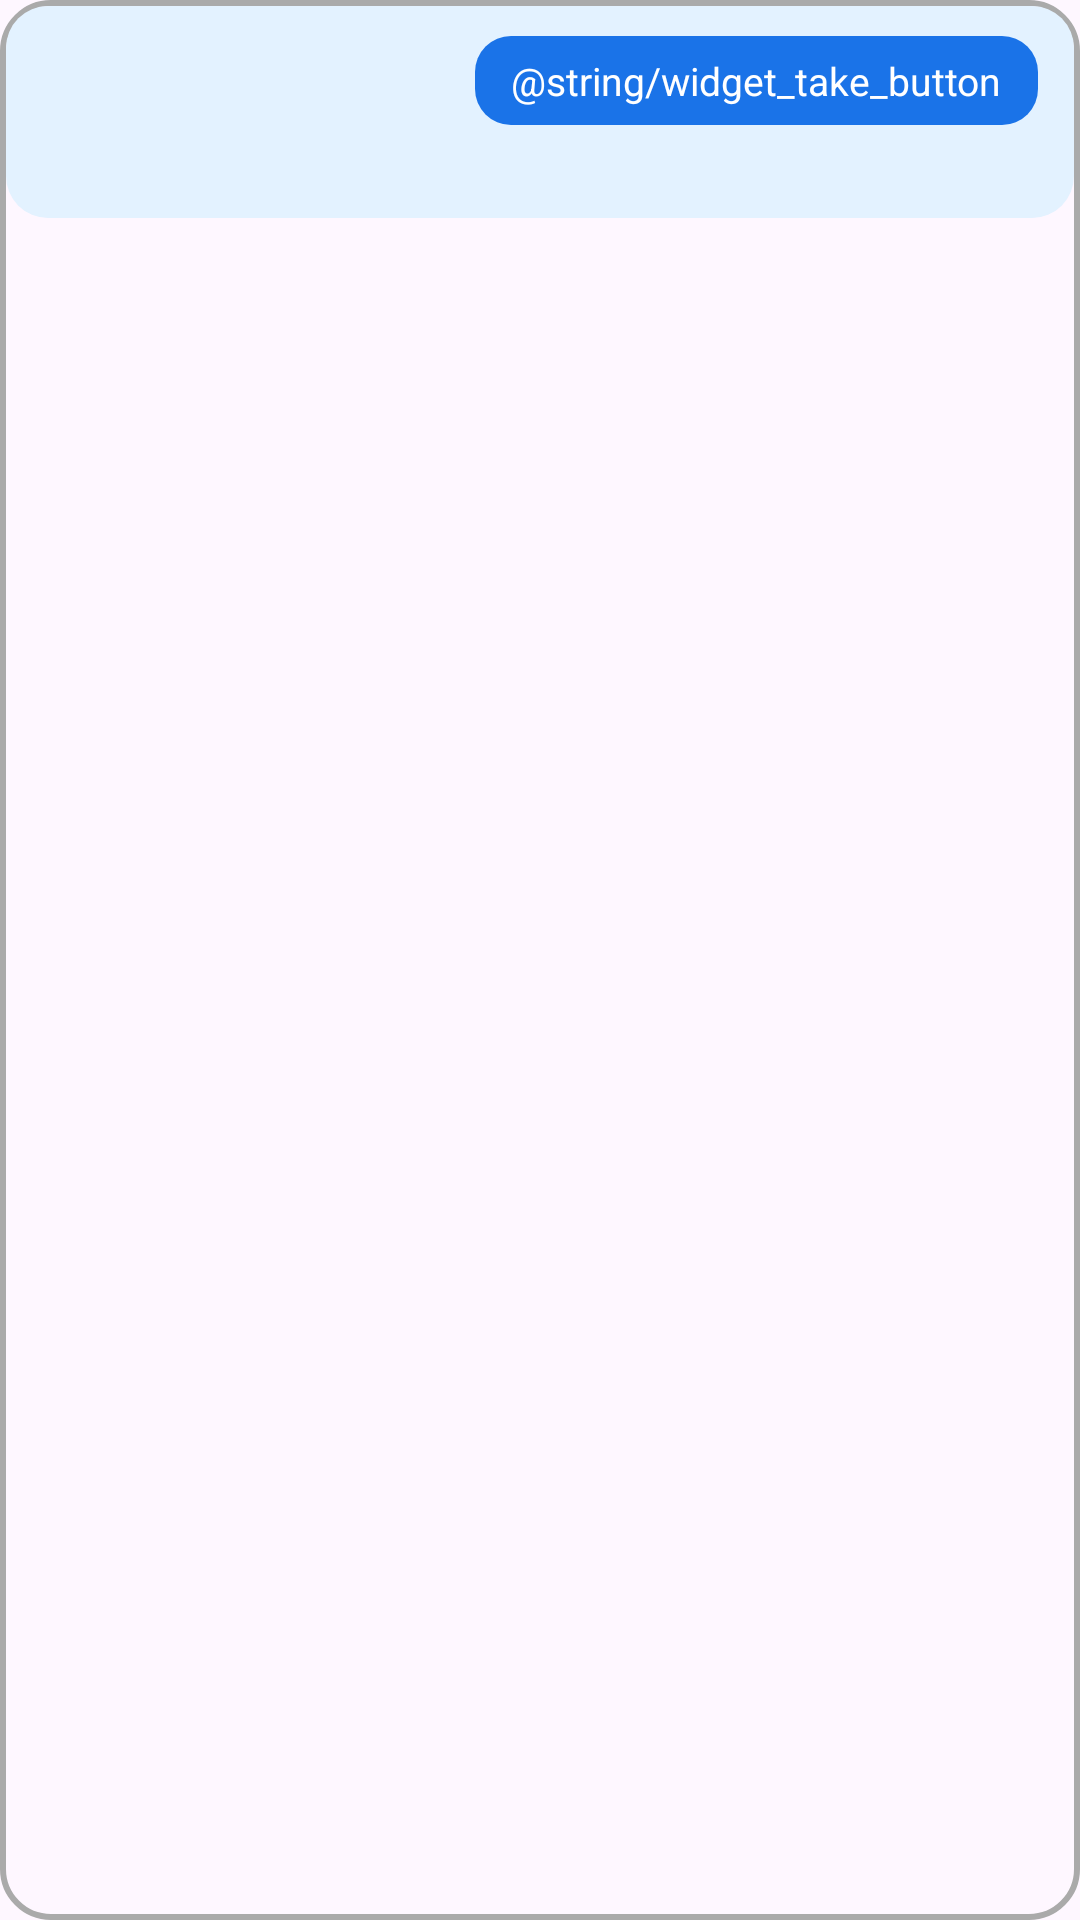

Produce the Android XML layout that renders to this screen, including the resource entries it uses.
<!-- AndroidManifest.xml: application theme Theme.DailyDrug -->
<!-- res/layout/widget_today_medication_item.xml -->
<?xml version="1.0" encoding="utf-8"?>
<FrameLayout xmlns:android="http://schemas.android.com/apk/res/android"
    android:layout_width="match_parent"
    android:layout_height="wrap_content">

    <ImageView
        android:id="@+id/widget_item_border"
        android:layout_width="match_parent"
        android:layout_height="match_parent"
        android:scaleType="fitXY"
        android:src="@drawable/widget_card_border" />

    <LinearLayout
        android:id="@+id/widget_item_root"
        android:layout_width="match_parent"
        android:layout_height="wrap_content"
        android:layout_margin="2dp"
        android:orientation="vertical"
        android:background="@drawable/widget_card_background"
        android:paddingHorizontal="12dp"
        android:paddingVertical="10dp">

        <LinearLayout
            android:layout_width="match_parent"
            android:layout_height="wrap_content"
            android:gravity="center_vertical"
            android:orientation="horizontal">

            <TextView
                android:id="@+id/widget_item_medicine"
                android:layout_width="0dp"
                android:layout_height="wrap_content"
                android:layout_weight="1"
                android:ellipsize="end"
                android:maxLines="1"
                android:textAppearance="@style/TextAppearance.Material3.BodyLarge"
                android:textColor="@android:color/black"
                android:textStyle="bold" />

            <TextView
                android:id="@+id/widget_item_status"
                android:layout_width="wrap_content"
                android:layout_height="wrap_content"
                android:paddingHorizontal="8dp"
                android:paddingVertical="4dp"
                android:textSize="11sp"
                android:textColor="@android:color/white"
                android:background="@android:color/holo_green_dark"
                android:visibility="gone" />

            <TextView
                android:id="@+id/widget_item_take_button"
                android:layout_width="wrap_content"
                android:layout_height="wrap_content"
                android:background="@drawable/widget_button_background"
                android:paddingHorizontal="12dp"
                android:paddingVertical="6dp"
                android:text="@string/widget_take_button"
                android:textColor="@android:color/white"
                android:textSize="13sp" />
        </LinearLayout>

        <TextView
            android:id="@+id/widget_item_schedule"
            android:layout_width="match_parent"
            android:layout_height="wrap_content"
            android:layout_marginTop="2dp"
            android:textAppearance="@style/TextAppearance.Material3.BodyMedium"
            android:textColor="@android:color/darker_gray" />

        <TextView
            android:id="@+id/widget_item_taken_time"
            android:layout_width="match_parent"
            android:layout_height="wrap_content"
            android:layout_marginTop="2dp"
            android:textSize="11sp"
            android:textColor="@android:color/holo_green_dark"
            android:visibility="gone" />
    </LinearLayout>

</FrameLayout>
<!-- resources referenced by this layout -->
<resources>
  <!-- drawable widget_button_background (drawable) -->
  <?xml version="1.0" encoding="utf-8"?>
  <shape xmlns:android="http://schemas.android.com/apk/res/android">
      <corners android:radius="12dp" />
      <solid android:color="@color/widget_button" />
  </shape>
  <!-- drawable widget_card_background (drawable) -->
  <?xml version="1.0" encoding="utf-8"?>
  <shape xmlns:android="http://schemas.android.com/apk/res/android">
      <corners android:radius="14dp" />
      <solid android:color="@color/widget_card" />
  </shape>
  <!-- drawable widget_card_border (drawable) -->
  <?xml version="1.0" encoding="utf-8"?>
  <shape xmlns:android="http://schemas.android.com/apk/res/android">
      <corners android:radius="16dp" />
      <solid android:color="@android:color/transparent" />
      <stroke
          android:width="2dp"
          android:color="@android:color/darker_gray" />
  </shape>
  <style name="Theme.DailyDrug" parent="Theme.Material3.Light.NoActionBar" />
  <color name="widget_button">#FF1A73E8</color>
  <color name="widget_card">#FFE3F2FF</color>
</resources>
